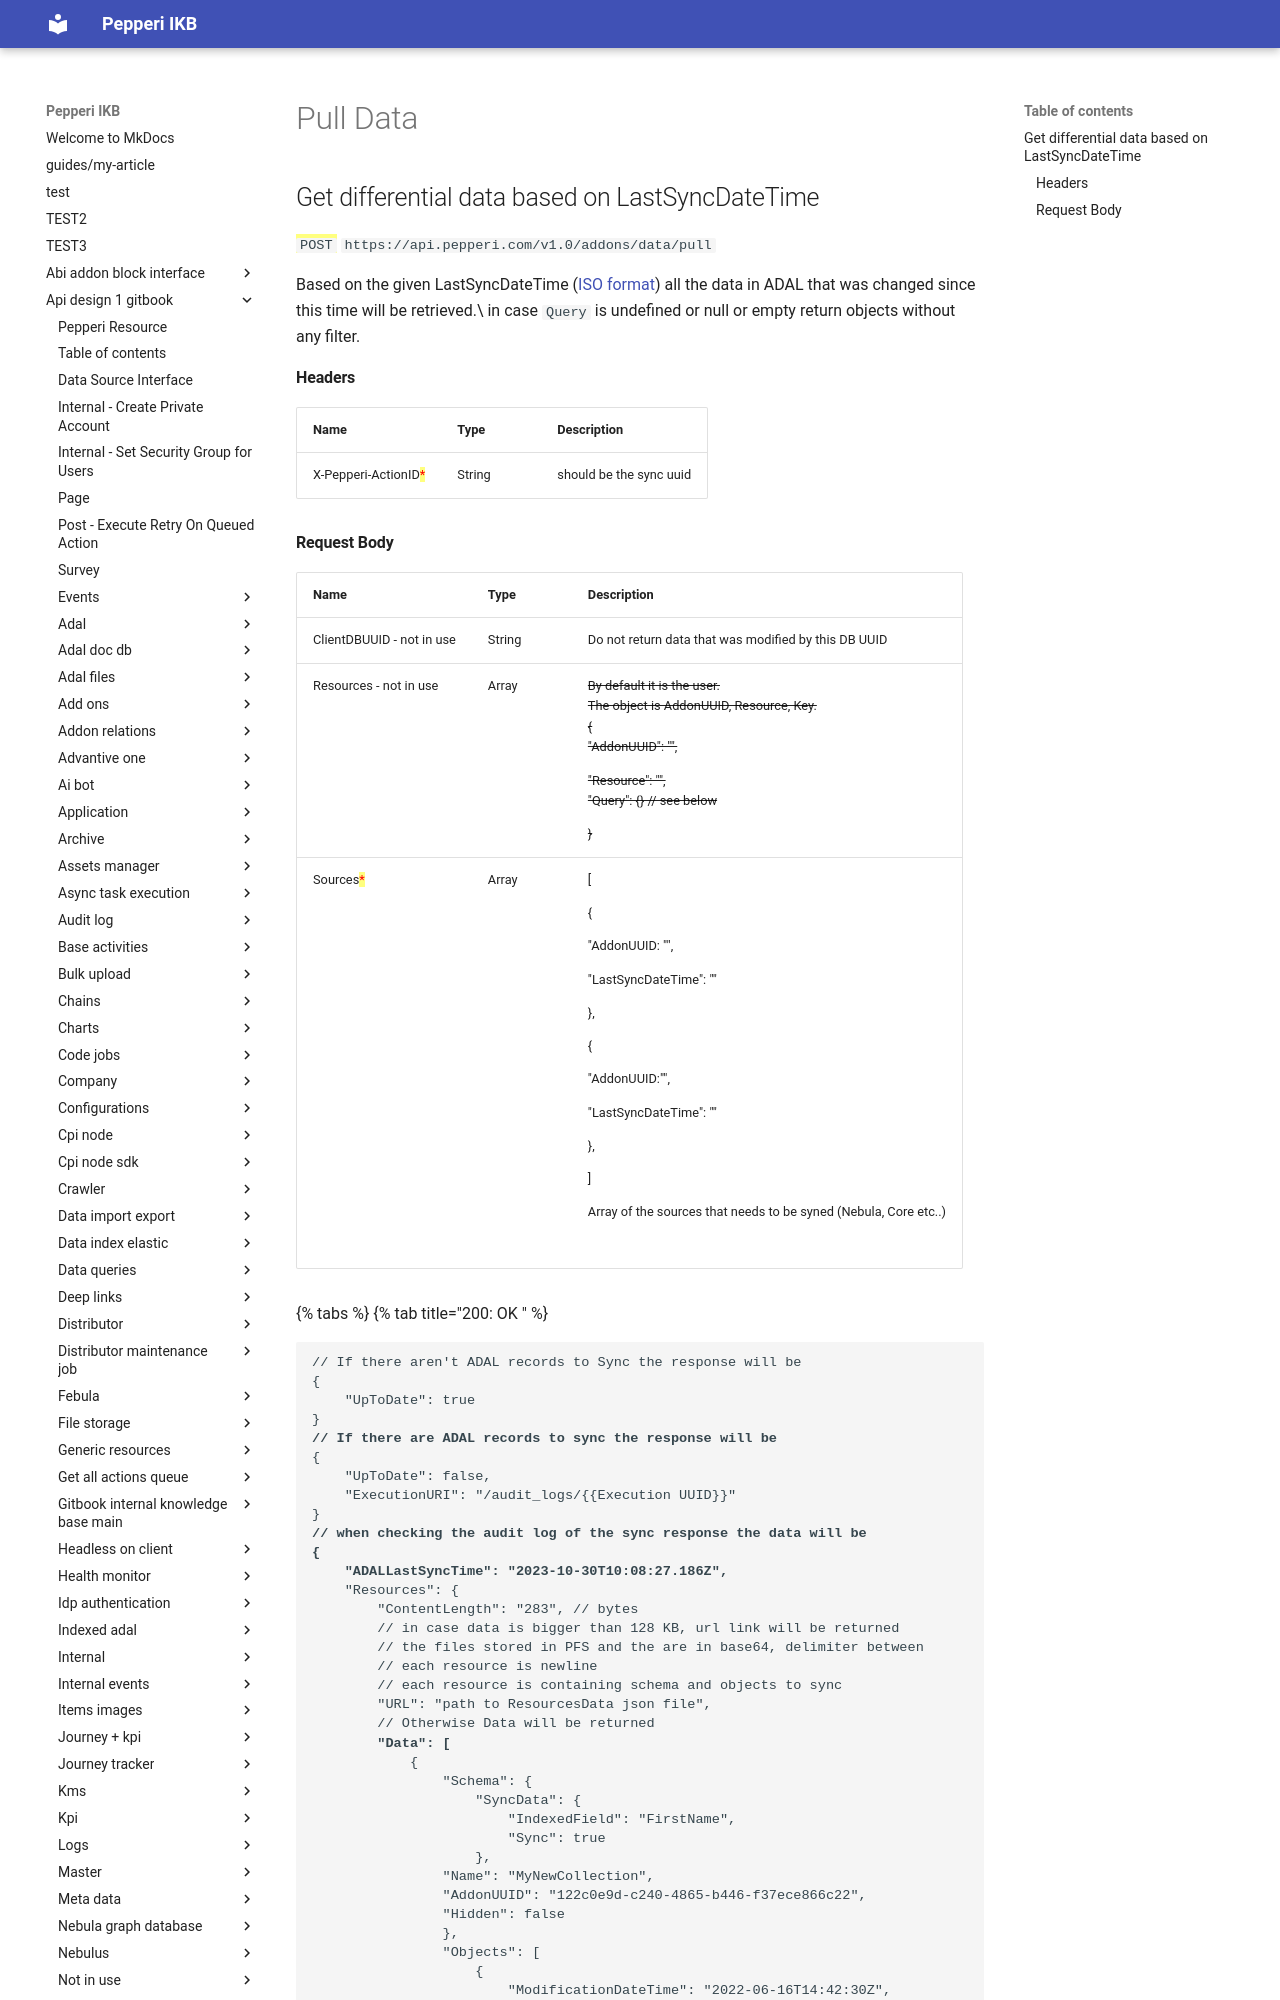

repository: AlinaSergeeva6/pepepri-docs · page: api-design-1-gitbook/sync/pull-data/index.html · generator: mkdocs

---
description: Sync data from ADAL
---

# Pull Data



## Get differential data based on LastSyncDateTime

<mark style="color:green;">`POST`</mark> `https://api.pepperi.com/v1.0/addons/data/pull`

Based on the given LastSyncDateTime ([ISO format](https://developer.mozilla.org/en-US/docs/Web/JavaScript/Reference/Global\_Objects/Date/toISOString)) all the data in ADAL that was changed since this time will be retrieved.\
in case `Query` is undefined or null or empty return objects without any filter.

#### Headers

| Name                                                 | Type   | Description             |
| ---------------------------------------------------- | ------ | ----------------------- |
| X-Pepperi-ActionID<mark style="color:red;">\*</mark> | String | should be the sync uuid |
